Run: headless pygame with SDL's dummy video driver; simulated clock (each Clock.tick advances the game by its frame time, no real sleeping); random seed 0; keys injected as events and as key.get_pressed() state; no mouse input.
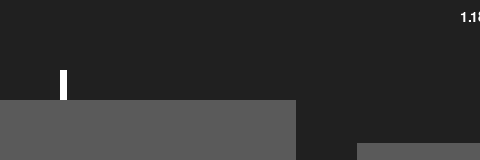
Frame 1 of 2 · flips 1–60 · no input
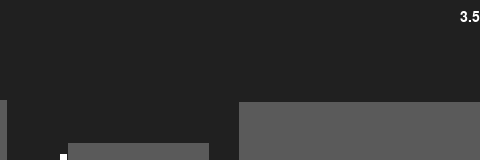
Frame 2 of 2 · flips 61–180 · tapped SPACE, RETURN · held RIGHT (→), D

The pygame program that drew these frames:

# BY SAHAND NAYEBAZIZ
# UCI SPRING 2014
#
# main/subroutine structure adapted from T. Debeauvais INF 123 class material

from random import randint
import pygame as pg



############################################################

def process_input():
	game_status = 1
	jump = 0
	for event in pg.event.get():
		if event.type == pg.QUIT:
			game_status = 0 # 0 for game over, 1 for play
	key = pg.key.get_pressed()
	if key[pg.K_UP]:
		jump = 1
	elif key[pg.K_ESCAPE]:
		game_status = 0

	return game_status, jump

############################################################

def draw_everything(screen, player, floors, score):
    screen.fill((32, 32, 32))

    pg.draw.rect(screen, (255, 255, 255), (player['x'], player['y'], player['width'], player['height']))

    for key in floors:
    	pg.draw.rect(screen, (90, 90, 90), (key, floors[key][0], floors[key][1], 600))

    score = score / 50

    score_color = (255, 255, 255)
    label = myfont.render(str(score), 1, (255,255,255))
    screen.blit(label, (dimx - 20, dimy - (dimy - 10)))
    
    pg.display.update()

############################################################

def create_player():
	player = {'x': 60, 'y': 40, 'width': 7, 'height': 30}
	return player

############################################################

def move_player(player, jump, jump_start, jump_time, floors, falling):
	if falling:
		jump = False

	if not jump:
		falling = True
		jump_start = 0
		jump_time = 0
		player['y'] += 4

	if not falling:
		if jump:
			if jump_time == 0:
				jump_start = pg.time.get_ticks() + 1
				player['y'] -= 10
				jump_time = 1
			elif jump_time <= 50:
				player['y'] -= 7.7
				jump_time = pg.time.get_ticks() - jump_start
			elif jump_time < 100:
				player['y'] -= 5.2
				jump_time = pg.time.get_ticks() - jump_start
			elif jump_time < 200:
				player['y'] -= 3.0
				jump_time = pg.time.get_ticks() - jump_start
			elif jump_time < 260:
				player['y'] -= .9
				jump_time = pg.time.get_ticks() - jump_start
			elif jump_time >= 260:
				falling = True
	
	for key in floors:
		player_rect_collide = pg.Rect(key, floors[key][0], floors[key][1], 600).colliderect(pg.Rect(player['x'], player['y'], player['width'], player['height']))
		if player_rect_collide:
			if player['x'] > key:
				falling = False

	for key in floors:
		player_rect_collide = pg.Rect(key, floors[key][0], floors[key][1], 600).colliderect(pg.Rect(player['x'], player['y'], player['width'], player['height']))
		if player_rect_collide:
			if player['x'] > key:
				player['y'] = floors[key][0] - player['height']
			elif (player['y'] + player['height']) >= floors[key][0]:
				player['x'] = key - player['width']


	return player, jump_start, jump_time, falling


############################################################

def create_floors():
	floors = {0: (100, 420)} # floors is a dict with key x-coord and value (y-coord, width)
	return floors

############################################################

def move_floors(floors, motion):
	floor_needed = True
	floors_new = {}

	if len(floors) != 0:
		for key in floors:
			if (key + floors[key][1]) > randint(420, 460):
				floor_needed = False

		for key in floors:
			floors_new[key - motion['vel']] = (floors[key][0], floors[key][1])

	return floors_new, floor_needed

############################################################

def add_floor(floors):
	floors[480] = (randint(90, 154), randint(100, 800))
	return floors

############################################################

def create_motion():
	motion = {'counter': 25, 'vel': 2.0, 'acc': 0.1}
	return motion

############################################################

def update_motion(motion):
	if motion['counter'] == 0:
		motion['vel'] = motion['vel'] + motion['acc']
		motion['counter'] = 25
	else:
		motion['counter'] -= 1

	return motion

##############################################################

def check_death(player):
	if player['x'] + player['width'] < 0:
		return True
	if player['y'] > dimy:
		return True
	else:
		return False

##############################################################

def update_score(frames_traveled):
	frames_traveled += 1
	return (frames_traveled)

##############################################################

pg.init()
myfont = pg.font.SysFont("range", 21)
clock = pg.time.Clock()

##############################################################

# display
dimx = 480
dimy = 160
screen = pg.display.set_mode((dimx, dimy))

# game objects
player = create_player()
floors = create_floors()
motion = create_motion()

# game stats
frames_traveled = 0

# game loop
game_status = 1  # 0 for game over, 1 for play
jump_start = 0
jump_time = 0
falling = False
while game_status:

	game_status, jump = process_input()
	
	floors, floor_needed = move_floors(floors, motion)
	if floor_needed:
		floors = add_floor(floors)
	player, jump_start, jump_time, falling = move_player(player, jump, jump_start, jump_time, floors, falling)

	draw_everything(screen, player, floors, frames_traveled)
	if check_death(player):
		game_status = 0

	update_motion(motion)
	frames_traveled = update_score(frames_traveled)
    
	clock.tick(50)  # or sleep(.02) to have the loop pg-independent
